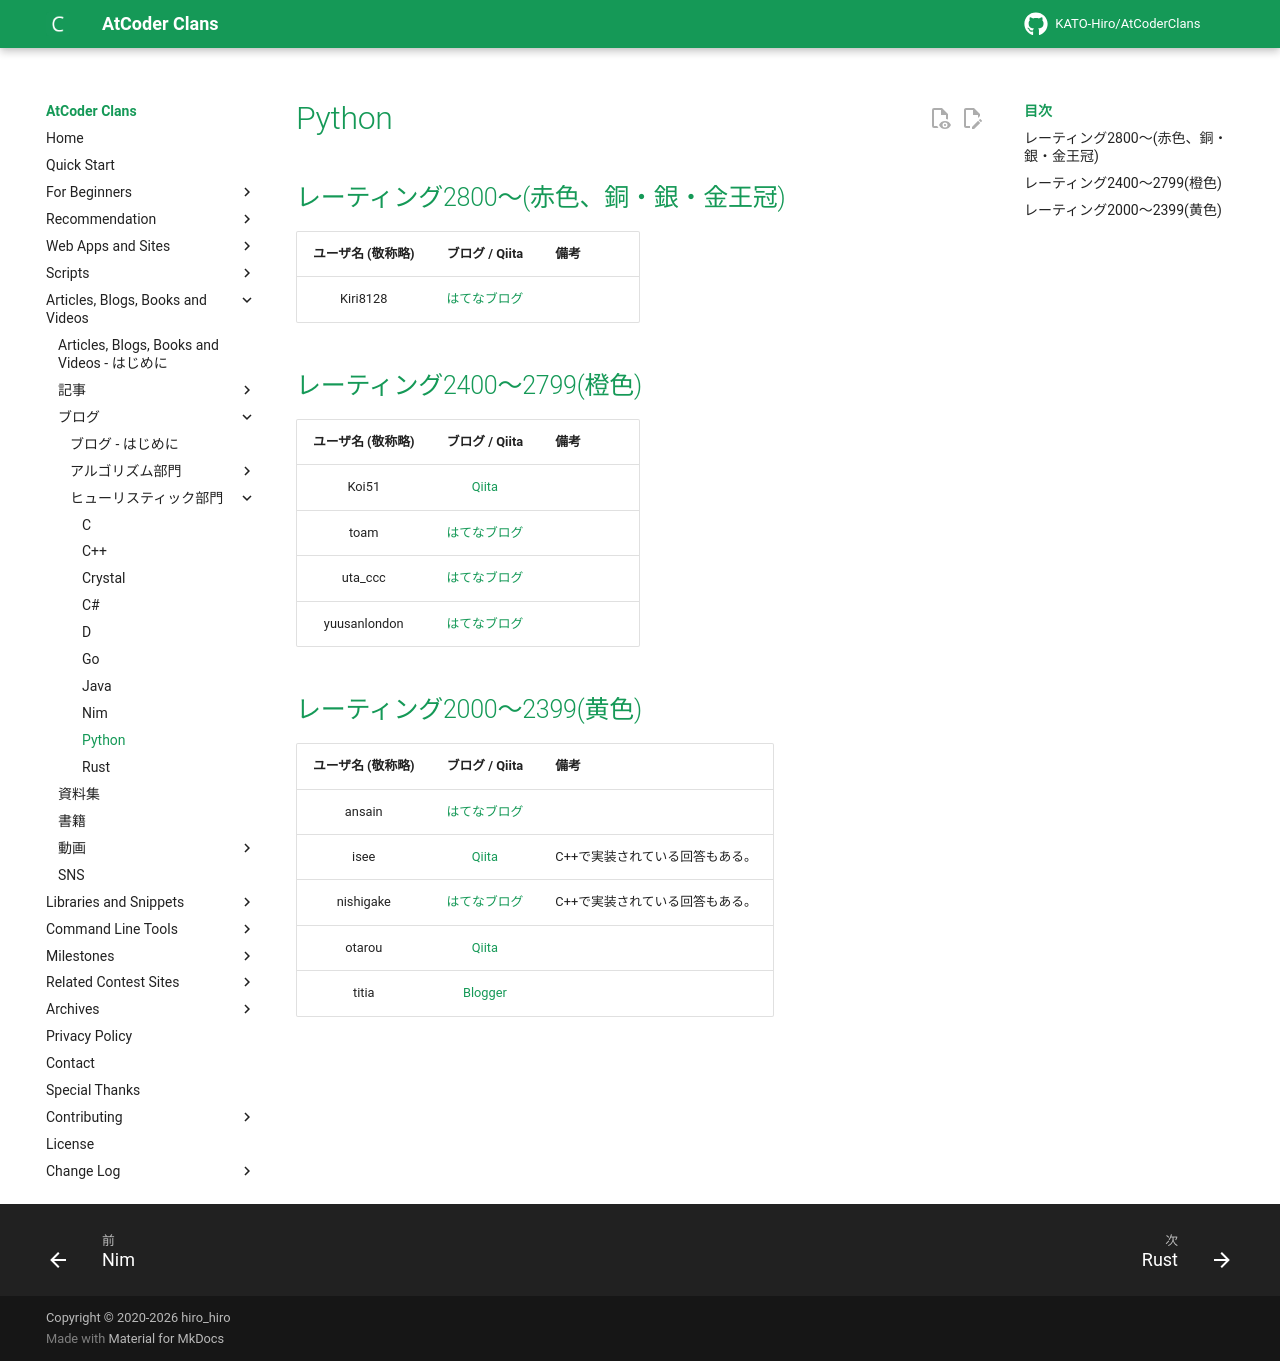

repository: KATO-Hiro/AtCoderClans · page: blogs/heuristic/python/index.html · generator: mkdocs

---
title: Python
---

## レーティング2800〜(赤色、銅・銀・金王冠)

|ユーザ名 (敬称略)|ブログ / Qiita|備考|
|:--:|:--:|:--|
|Kiri8128|[はてなブログ](https://kiri8128.hatenablog.com/)||

## レーティング2400〜2799(橙色)

|ユーザ名 (敬称略)|ブログ / Qiita|備考|
|:--:|:--:|:--|
|Koi51|[Qiita](https://qiita.com/koi51)||
|toam|[はてなブログ](https://toriidao.hateblo.jp/)||
|uta_ccc|[はてなブログ](https://utac.hateblo.jp/)||
|yuusanlondon|[はてなブログ](https://yuusanlondon.hatenablog.com/)||

## レーティング2000〜2399(黄色)

|ユーザ名 (敬称略)|ブログ / Qiita|備考|
|:--:|:--:|:--|
|ansain|[はてなブログ](https://ansain.hatenablog.com/)||
|isee|[Qiita](https://qiita.com/isee)|C++で実装されている回答もある。|
|nishigake|[はてなブログ](https://blog.nishigake.net/posts)|C++で実装されている回答もある。|
|otarou|[Qiita](https://qiita.com/otarou)||
|titia|[Blogger](https://titianote.blogspot.com/)||
